Run: headless pygame with SDL's dummy video driver; simulated clock (each Clock.tick advances the game by its frame time, no real sleeping); random seed 0; keys injected as events and as key.get_pressed() state; mouse plan: one left click at the window centre at the start of phase 2, then a move to the lower-right quarter at the start of phase 3.
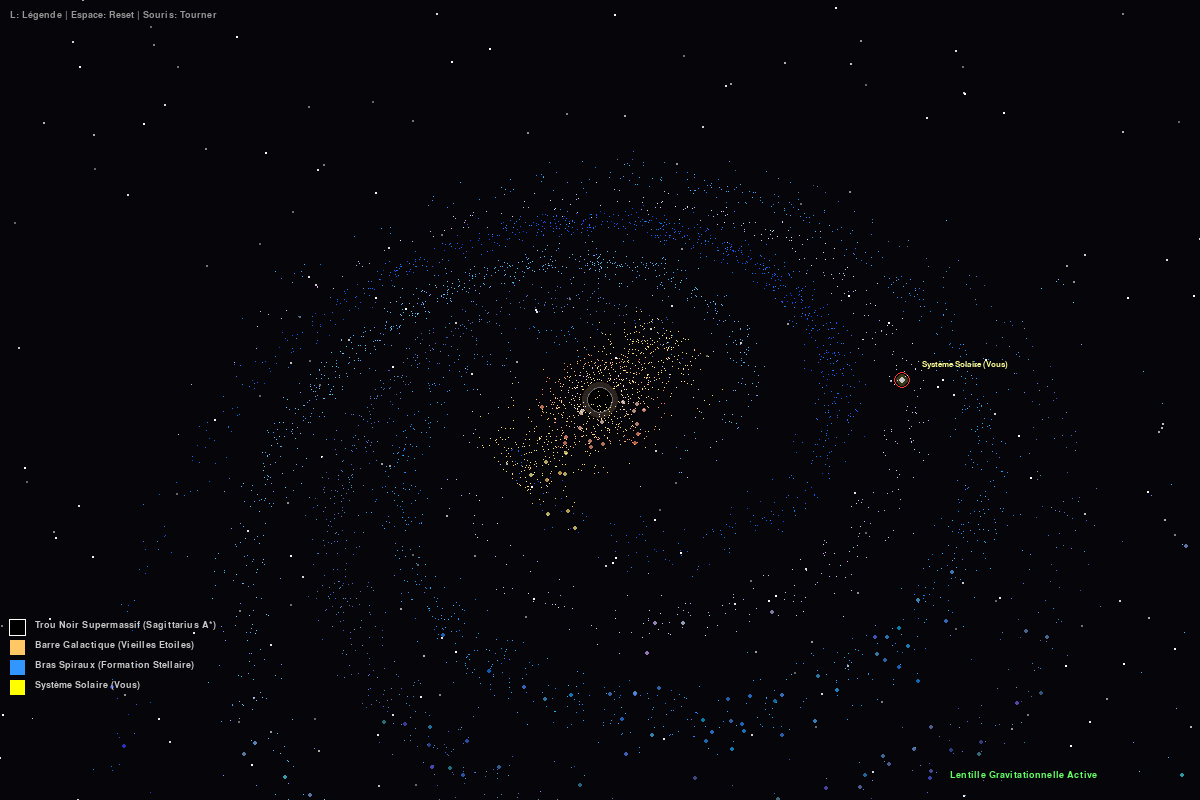
Frame 1 of 4 · flips 1–60 · no input
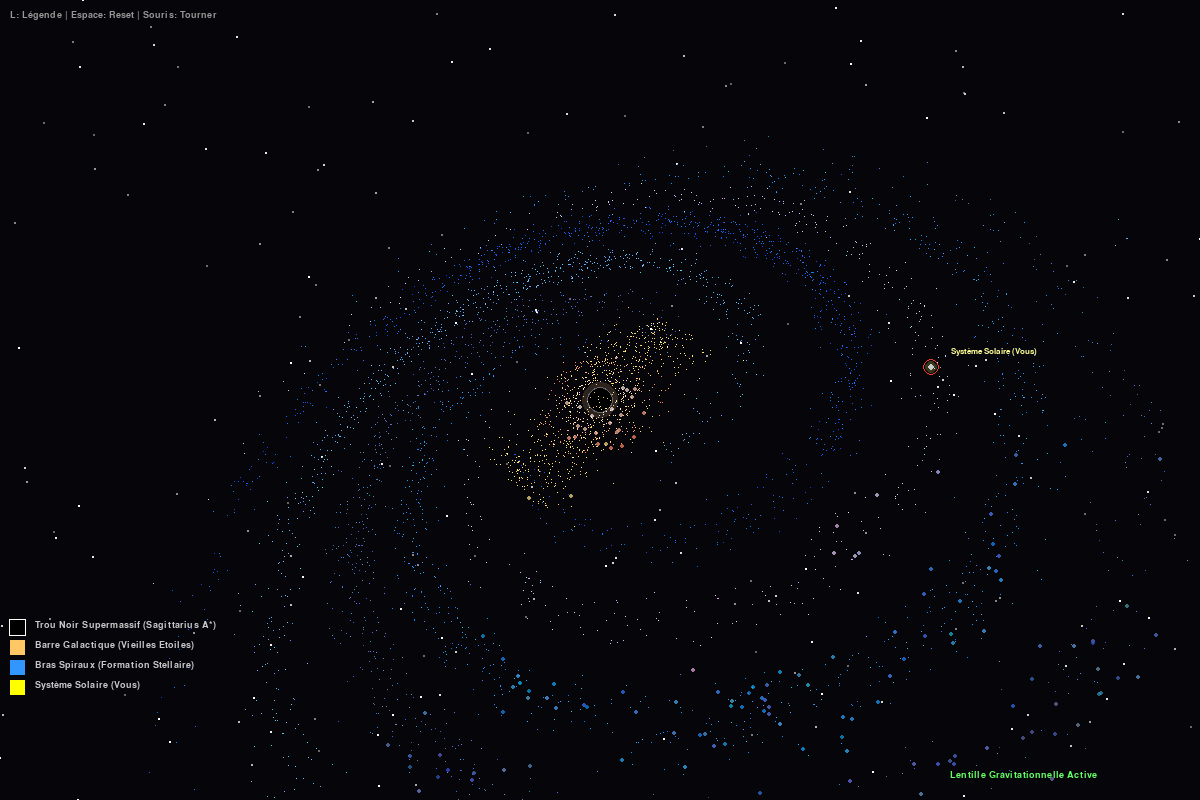
Frame 2 of 4 · flips 61–180 · clicked the window centre · tapped SPACE, RETURN · held RIGHT (→), D
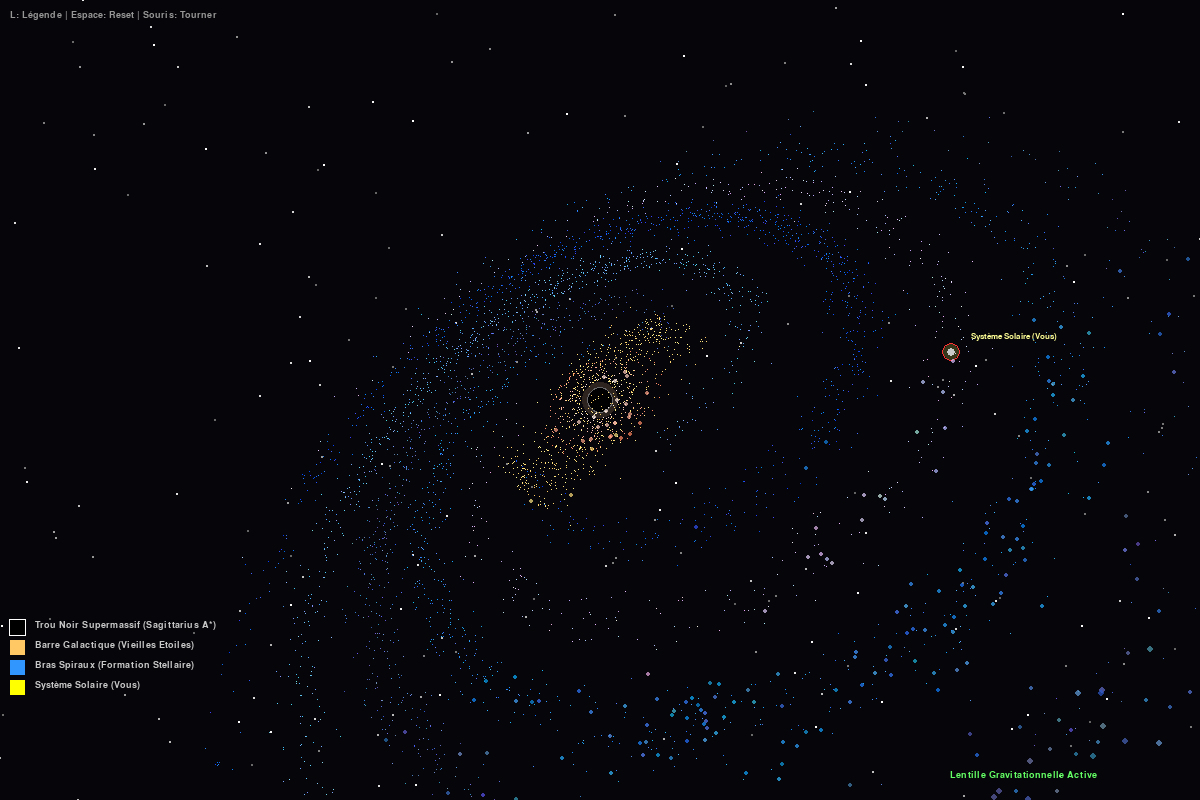
Frame 3 of 4 · flips 181–300 · moved the mouse to the lower-right quarter · held DOWN (↓), S
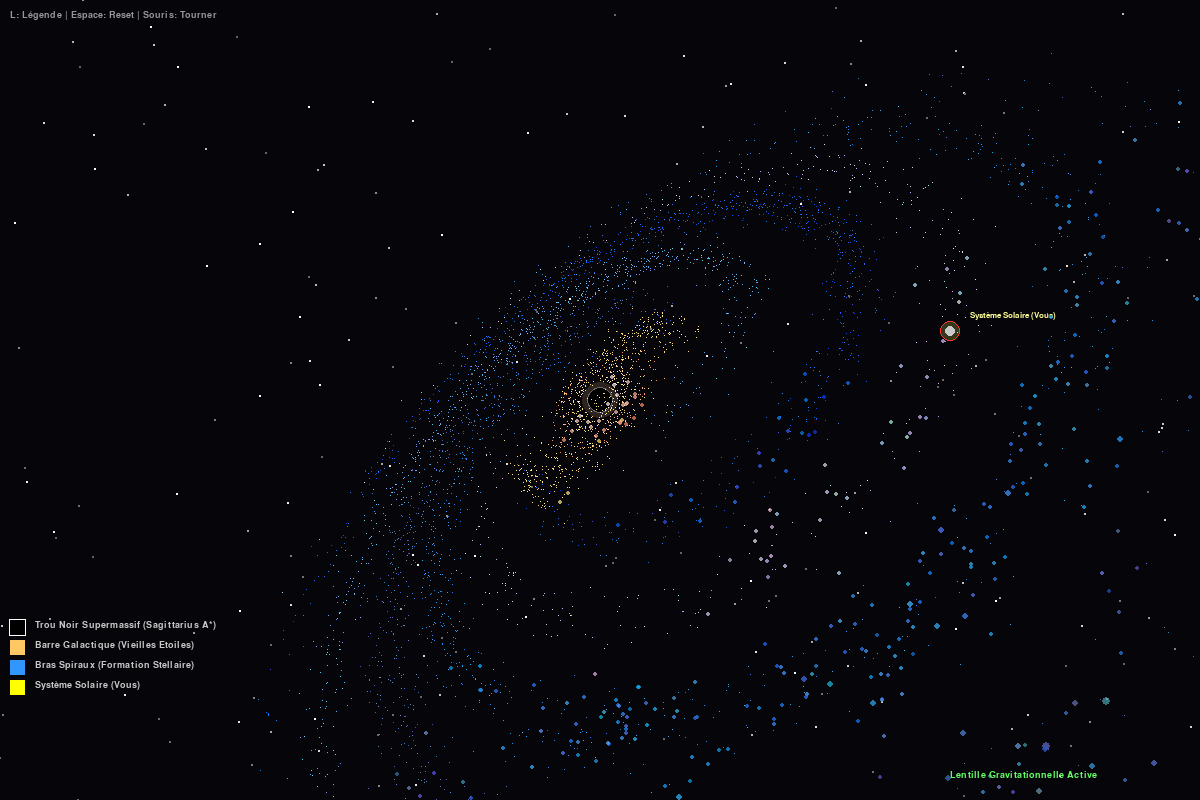
Frame 4 of 4 · flips 301–420 · held LEFT (←), A, UP (↑), W

The pygame program that drew these frames:

import pygame
import math
import random

# --- Configuration de la fenêtre ---
LARGEUR, HAUTEUR = 1200, 800
FPS = 60
NB_ETOILES_GALAXIE = 5000
NB_ETOILES_FOND = 200

# --- Paramètres Physiques (Inspiré de Newton/Kepler) ---
MASSE_TROU_NOIR = 2500       
RAYON_TROU_NOIR = 15       
FORCE_LENTILLE = 3500  

# --- Couleurs ---
COULEUR_ESPACE = (5, 5, 10)

# --- CLASSES DU COURS DE MATHS (Code personnel) ---
class Matrice3x3:
    """
    Classe faite maison pour gérer les transformations linéaires (Rotation).
    On n'utilise pas numpy pour bien montrer qu'on a compris le chapitre sur les matrices.
    """
    def __init__(self, lignes=None):
        if lignes:
            self.valeurs = lignes
        else:
            # Matrice Identité (Diagonale de 1, le reste à 0)
            self.valeurs = [[1, 0, 0], [0, 1, 0], [0, 0, 1]]

    @staticmethod
    def rotation_y(angle):
        """ Matrice de rotation autour de l'axe Y (Vertical) """
        c = math.cos(angle)
        s = math.sin(angle)
        # Formule du cours pour la rotation Y :
        # [ cos(a)  0  sin(a) ]
        # [   0     1    0    ]
        # [-sin(a)  0  cos(a) ]
        return Matrice3x3([
            [c,  0, s],
            [0,  1, 0],
            [-s, 0, c]
        ])

    @staticmethod
    def rotation_x(angle):
        """ Matrice de rotation autour de l'axe X (Horizontal) """
        c = math.cos(angle)
        s = math.sin(angle)
        # Formule du cours pour la rotation X :
        # [ 1    0      0   ]
        # [ 0  cos(a) -sin(a)]
        # [ 0  sin(a)  cos(a)]
        return Matrice3x3([
            [1, 0, 0],
            [0, c, -s],
            [0, s, c]
        ])

    def multiplier_vecteur(self, x, y, z):
        """ 
        Applique la transformation M * V.
        C'est un produit matriciel ligne par colonne.
        """
        v = self.valeurs
        # x' = l1.x + l1.y + l1.z ...
        nx = v[0][0]*x + v[0][1]*y + v[0][2]*z
        ny = v[1][0]*x + v[1][1]*y + v[1][2]*z
        nz = v[2][0]*x + v[2][1]*y + v[2][2]*z
        return nx, ny, nz

class Etoile:
    def __init__(self, est_galaxie=True, est_vagabonde=False):
        self.est_galaxie = est_galaxie
        self.est_vagabonde = est_vagabonde
        self.est_soleil = False 
        # Décalage pour le scintillement (chaque étoile brille à son rythme)
        self.phase_clignotement = random.uniform(0, 2 * math.pi)
        self.initialiser()
        
    def initialiser(self):
        if not self.est_galaxie:
            # Étoiles du fond (décor) - coordonnées écran directes
            self.x = random.randint(0, LARGEUR)
            self.y = random.randint(0, HAUTEUR)
            # Clignotement
            self.couleur_base = random.randint(150, 255)
            # Pas de coordonnées 3D pour le fond simple
            return

        # 0. ETOILES VAGABONDES (Hypervéloces) - Hors de la galaxie
        if self.est_vagabonde:
            # Départ aléatoire proche du centre (éjection)
            self.x_3d = random.uniform(-50, 50)
            self.y_3d = random.uniform(-20, 20)
            self.z_3d = random.uniform(-50, 50)
            
            # Vecteur Vitesse (Très rapide, s'éloigne du centre)
            # On utilise les vecteurs aléatoires normalisés
            vx = random.uniform(-1, 1)
            vy = random.uniform(-0.5, 0.5) 
            vz = random.uniform(-1, 1)
            norme = math.sqrt(vx**2 + vy**2 + vz**2)
            
            vitesse = random.uniform(1.5, 2.5) # Vitesse constante "Lineaire"
            self.vx = (vx / norme) * vitesse
            self.vy = (vy / norme) * vitesse
            self.vz = (vz / norme) * vitesse
            
            self.couleur = (200, 200, 255) # Bleu très chaud
            self.taille = random.uniform(1.0, 1.5)
            return

        # --- GÉNÉRATION DE LA GALAXIE (MODELE PERSO) ---
        aleatoire = random.random()
        
        # 1. DISQUE D'ACCRÉTION (5%) - Le coeur chaud
        if aleatoire < 0.05:
            self.distance = random.uniform(RAYON_TROU_NOIR + 5, 80)
            self.angle = random.uniform(0, 2*math.pi)
            
            # Dégradé thermique : bleu/blanc près du centre
            chaleur = 1 - ((self.distance - RAYON_TROU_NOIR) / 80)
            r = 255
            g = int(100 + 155 * chaleur)
            b = int(50 + 205 * chaleur)
            self.couleur = (r, g, b)
            self.taille = random.uniform(1.0, 2.5)
            self.epaisseur = 2 

        # 2. BARRE CENTRALE (15%) - Structure rectangulaire d'étoiles vieilles
        elif aleatoire < 0.20:
            demi_longueur = 140
            largeur = 35
            
            d_long = (random.random() - 0.5) * 2 * demi_longueur
            d_larg = random.gauss(0, largeur)
            
            angle_barre = 0.78 # ~45 degrés
            c = math.cos(angle_barre)
            s = math.sin(angle_barre)
            
            # On place le point dans le rectangle tourné
            x_rot = d_long * c - d_larg * s
            z_rot = d_long * s + d_larg * c
            
            # Conversion en polaire (distance/angle) pour la physique newtonienne plus tard
            self.distance = math.sqrt(x_rot**2 + z_rot**2)
            self.angle = math.atan2(z_rot, x_rot)
            
            # Couleur orangée (Vieilles étoiles géantes rouges)
            v = random.randint(0, 50)
            self.couleur = (255, 200 + v, 100 + v)
            self.taille = random.uniform(1.2, 2.2)
            self.epaisseur = 15

        # 3. BRAS SPIRAUX (80%)
        else:
            # Liste des bras majeurs de la Voie Lactée
            BRAS = [
                {"nom": "Ecu-Croix", "angle": 0.0, "coul": (50, 150, 255)}, 
                {"nom": "Persee", "angle": 2.2, "coul": (30, 100, 255)},
                {"nom": "Sagittaire", "angle": 3.8, "coul": (100, 180, 255)},
                {"nom": "Regle", "angle": 5.2, "coul": (80, 120, 200)}
            ]
            
            # Petit bras d'Orion (où nous sommes)
            if random.random() < 0.1:
                bras = {"nom": "Orion", "angle": 1.1, "coul": (200, 200, 255)}
            else:
                bras = random.choice(BRAS)
            
            dist = random.normalvariate(300, 100) + 50 
            if dist > 600: dist = 600
            if dist < 120: dist = 120
           
            # Formule de la spirale logarithmique
            torsion = 0.015 
            angle_final = bras["angle"] + dist * torsion + random.gauss(0, 0.2)
            
            self.distance = dist
            self.angle = angle_final
            
            c_base = bras["coul"]
            self.couleur = (
                min(255, max(0, c_base[0] + random.randint(-40, 40))),
                min(255, max(0, c_base[1] + random.randint(-40, 40))),
                min(255, max(0, c_base[2] + random.randint(-40, 40)))
            )
            self.taille = random.uniform(0.5, 1.8)
            self.epaisseur = 10 + (250 / (self.distance/10 + 1))

        # Position verticale aléatoire (épaisseur du disque)
        self.y_offset = random.gauss(0, self.epaisseur/1.5)


    def dessiner(self, surface, centre_x, centre_y, temps, mat_x, mat_y, afficher_texte):
        if not self.est_galaxie:
            # Scintillement du fond (effet de respiration)
            # On utilise sin() pour faire varier la luminosité
            pulse = math.sin(temps * 2.0 + self.phase_clignotement) 
            facteur = 0.5 + 0.5 * pulse 
            val = int(100 + 155 * facteur) 
            coul_fond = (val, val, val)
            pygame.draw.circle(surface, coul_fond, (int(self.x), int(self.y)), 1)
            return

        couleur_finale = self.couleur

        # CAS SPÉCIAL : ÉTOILES VAGABONDES (Mouvement Rectiligne Uniforme)
        if self.est_vagabonde:
            # P(t+1) = P(t) + V => Translation
            self.x_3d += self.vx
            self.y_3d += self.vy
            self.z_3d += self.vz
            
            # Reset si trop loin (pour garder l'animation active)
            if math.sqrt(self.x_3d**2 + self.y_3d**2 + self.z_3d**2) > 800:
                self.initialiser()
                
            # Les coordonnées sont déjà calculées
            x, y, z = self.x_3d, self.y_3d, self.z_3d
            
        else:
            # 1. LOIS DE KEPLER SIMULÉES
            # Plus on est proche du centre, plus on tourne vite (Conservation moment cinétique)
            # v = racine(GM / r)
            rayon_eff = max(10, self.distance) 
            vitesse_orbitale = math.sqrt(MASSE_TROU_NOIR / rayon_eff) * 1.5
            
            # Vitesse angulaire w = v / r
            w = vitesse_orbitale / rayon_eff
            angle_courant = self.angle + temps * w * 5.0
            
            # Coordonnées 3D de l'étoile
            x = math.cos(angle_courant) * self.distance
            z = math.sin(angle_courant) * self.distance
            y = self.y_offset
        
        # 2. APPLICATION DES MATRICES POUR LA CAMÉRA
        # Rotation X (Inclinaison de la galaxie)
        rx, ry, rz = mat_x.multiplier_vecteur(x, y, z)
        # Rotation Y (Rotation de la vue)
        fx, fy, final_z = mat_y.multiplier_vecteur(rx, ry, rz)
        
        # 3. PROJECTION (3D -> Écran 2D)
        camera_z = 600
        if camera_z + final_z <= 0: return # Derrière la caméra

        scale = 500 / (camera_z + final_z)
        ecran_x = centre_x + fx * scale
        ecran_y = centre_y + fy * scale # Effet aplati du disque

        # --- BONUS : LENTILLE GRAVITATIONNELLE ---
        # Si une étoile passe derrière le trou noir, la gravité dévie sa lumière
        pos_trou_noir_x, pos_trou_noir_y = centre_x, centre_y 
        
        if final_z > 0: # L'étoile est derrière le plan
            dx = ecran_x - pos_trou_noir_x
            dy = ecran_y - pos_trou_noir_y
            dist_trou_noir = math.sqrt(dx*dx + dy*dy)
            
            rayon_einstein = math.sqrt(FORCE_LENTILLE) * (scale / 5.0)
            
            # Si on est proche du rayon d'Einstein, on déforme
            if dist_trou_noir < rayon_einstein * 4 and dist_trou_noir > 1:
                deformation = (rayon_einstein**2) / dist_trou_noir
                facteur = (dist_trou_noir + deformation) / dist_trou_noir
                
                ecran_x = pos_trou_noir_x + dx * facteur
                ecran_y = pos_trou_noir_y + dy * facteur


        if 0 <= ecran_x < LARGEUR and 0 <= ecran_y < HAUTEUR:
            if self.est_soleil:
                # DESSIN DU SOLEIL (Marqueur Spécial)
                taille = max(3, int(self.taille * scale))
                
                # Halo jaune
                s = pygame.Surface((taille*4, taille*4), pygame.SRCALPHA)
                pygame.draw.circle(s, (255, 255, 100, 50), (taille*2, taille*2), taille*2)
                pygame.draw.circle(s, (255, 255, 255, 200), (taille*2, taille*2), taille)
                surface.blit(s, (ecran_x-taille*2, ecran_y-taille*2))
                
                if afficher_texte:
                    pygame.draw.circle(surface, (255, 50, 50), (int(ecran_x), int(ecran_y)), taille+5, 1)
                    font = pygame.font.SysFont("Arial", 12)
                    txt = font.render(f"Système Solaire (Vous)", True, (255, 255, 150))
                    surface.blit(txt, (ecran_x + 20, ecran_y - 20))
            else:
                # ETOILE NORMALE
                taille = max(1, int(self.taille * scale))
                if taille == 1:
                    surface.set_at((int(ecran_x), int(ecran_y)), couleur_finale)
                else:
                    s = pygame.Surface((taille*2, taille*2), pygame.SRCALPHA)
                    pygame.draw.circle(s, (*couleur_finale, 180), (taille, taille), taille)
                    surface.blit(s, (ecran_x-taille, ecran_y-taille))

def dessiner_trou_noir(surface, cx, cy, scale):
    """ Dessine le trou noir et son halo """
    rayon_visuel = RAYON_TROU_NOIR * scale
    if rayon_visuel < 1: return

    # Halo Photonique
    taille_halo = int(rayon_visuel * 1.5)
    s = pygame.Surface((taille_halo*2, taille_halo*2), pygame.SRCALPHA)
    pygame.draw.circle(s, (255, 200, 150, 40), (taille_halo, taille_halo), taille_halo)
    pygame.draw.circle(s, (255, 255, 255, 100), (taille_halo, taille_halo), int(rayon_visuel * 1.1))
    surface.blit(s, (cx - taille_halo, cy - taille_halo))

    # Horizon des événements (Noir absolu)
    pygame.draw.circle(surface, (0, 0, 0), (int(cx), int(cy)), int(rayon_visuel))

def main():
    pygame.init()
    ecran = pygame.display.set_mode((LARGEUR, HAUTEUR))
    pygame.display.set_caption("Projet Voie Lactée (Chef d'Oeuvre)")
    
    # Création des étoiles
    etoiles_fond = [Etoile(est_galaxie=False) for _ in range(NB_ETOILES_FOND)]
    etoiles_galaxie = [Etoile(est_galaxie=True) for _ in range(NB_ETOILES_GALAXIE)]
    
    # Ajout des étoiles Vagabondes (Hypervéloces)
    # Ces étoiles ne suivent pas Kepler, elles sortent du système (Mouvement rectiligne)
    etoiles_vagabondes = [Etoile(est_galaxie=True, est_vagabonde=True) for _ in range(30)]
    etoiles_galaxie.extend(etoiles_vagabondes)
    
    # Ajout manuel du Soleil
    le_soleil = Etoile(est_galaxie=True)
    le_soleil.distance = 350
    le_soleil.angle = 1.1 + 350 * 0.015 
    le_soleil.est_soleil = True
    le_soleil.couleur = (255, 255, 0) # Jaune
    le_soleil.taille = 4.0
    le_soleil.y_offset = 0
    etoiles_galaxie.append(le_soleil)

    temps_global = 0
    inclinaison_x = 0.9 # Angle de vue initial
    rotation_y = 0.0
    vitesse_rot = 0.002
    afficher_legendes = True
    
    police = pygame.font.SysFont("Arial", 14)
    horloge = pygame.time.Clock()

    en_cours = True
    while en_cours:
        for evenement in pygame.event.get():
            if evenement.type == pygame.QUIT:
                en_cours = False
            if evenement.type == pygame.KEYDOWN:
                if evenement.key == pygame.K_SPACE:
                    # Reset
                    etoiles_galaxie = [Etoile(est_galaxie=True) for _ in range(NB_ETOILES_GALAXIE)]
                    etoiles_galaxie.append(le_soleil)
                if evenement.key == pygame.K_l:
                    afficher_legendes = not afficher_legendes

        # Gestion Souris (Cliquer-glisser pour bouger la caméra)
        if pygame.mouse.get_pressed()[0]:
            mx, my = pygame.mouse.get_rel()
            rotation_y += mx * 0.005
            inclinaison_x += my * 0.005
        else:
            pygame.mouse.get_rel() # Pour éviter les sauts
            rotation_y += vitesse_rot

        temps_global += 0.005
        
        ecran.fill(COULEUR_ESPACE)

        # 1. Dessin du fond scintillant
        for etoile in etoiles_fond:
            etoile.dessiner(ecran, LARGEUR//2, HAUTEUR//2, temps_global, None, None, False)

        # 2. Préparation du rendu Galaxie + Trou Noir
        liste_rendu = []
        centre_x, centre_y = LARGEUR//2, HAUTEUR//2
        
        # Création des matrices pour cette frame
        matrice_x = Matrice3x3.rotation_x(inclinaison_x)
        matrice_y = Matrice3x3.rotation_y(rotation_y)
        
        for etoile in etoiles_galaxie:
            if etoile.est_vagabonde:
                # Les vagabondes ont déjà leurs coords 3D calculées dans dessiner()
                # Mais ici on doit anticiper leur position pour le tri Z...
                # Pour simplifier, on prend leurs coords actuelles stockées
                # (Léger décalage d'une frame, invisible à l'oeil)
                x, y, z = etoile.x_3d, etoile.y_3d, etoile.z_3d
            else:
                # Simulation position orbitale (Kepler)
                r = max(10, etoile.distance)
                v = math.sqrt(MASSE_TROU_NOIR / r) * 1.5
                w = v / r
                angle = etoile.angle + temps_global * w * 5.0
                
                x = math.cos(angle) * etoile.distance
                z = math.sin(angle) * etoile.distance
                y = etoile.y_offset
            
            # On applique les matrices pour connaître le Z final (profondeur)
            tx, ty, tz = matrice_x.multiplier_vecteur(x, y, z)
            fx, fy, fz = matrice_y.multiplier_vecteur(tx, ty, tz)
            
            liste_rendu.append((fz, "ETOILE", etoile))
            
        liste_rendu.append((0, "TROU_NOIR", None))
        
        # Tri en fonction de Z (Algorithme du Peintre)
        # On dessine du plus loin au plus proche
        liste_rendu.sort(key=lambda x: x[0], reverse=True)
        
        for z_val, type_obj, obj in liste_rendu:
            if type_obj == "ETOILE":
                obj.dessiner(ecran, centre_x, centre_y, temps_global, matrice_x, matrice_y, afficher_legendes)
            elif type_obj == "TROU_NOIR":
                scale_bh = 500 / (600 + 0)
                dessiner_trou_noir(ecran, centre_x, centre_y, scale_bh)

        # 3. Interface Utilisateur (Légende)
        if afficher_legendes:
            legende = [
                ("Trou Noir Supermassif (Sagittarius A*)", (0, 0, 0)),
                ("Barre Galactique (Vieilles Etoiles)", (255, 200, 100)),
                ("Bras Spiraux (Formation Stellaire)", (50, 150, 255)),
                ("Système Solaire (Vous)", (255, 255, 0))
            ]
            y_txt = HAUTEUR - 180
            for nom, col in legende:
                if col == (0,0,0): pygame.draw.rect(ecran, (255,255,255), (9, y_txt-1, 17, 17), 1)
                pygame.draw.rect(ecran, col, (10, y_txt, 15, 15))
                txt_surf = police.render(nom, True, (200, 200, 200))
                ecran.blit(txt_surf, (35, y_txt))
                y_txt += 20
            
            ecran.blit(police.render("Lentille Gravitationnelle Active", True, (100, 255, 100)), (LARGEUR-250, HAUTEUR-30))
        
        ecran.blit(police.render("L: Légende | Espace: Reset | Souris: Tourner", True, (150, 150, 150)), (10, 10))
        
        pygame.display.flip()
        horloge.tick(FPS)

    pygame.quit()

if __name__ == "__main__":
    main()
